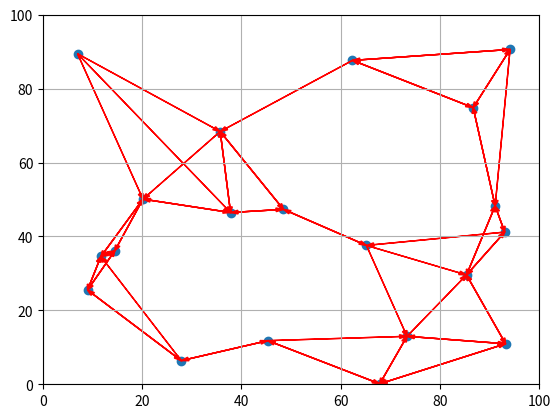

The matplotlib source for this figure:
import matplotlib.pyplot as plt
import numpy as np
def draw_arrow(start, end):
    dx, dy = end - start
    plt.arrow(start[0], start[1], dx, dy, color='red',
              head_width=1, length_includes_head=True)

pointsList = np.random.rand(20,2)*100
pointsList = np.array(sorted(pointsList, key= lambda x: np.linalg.norm(x)))
with open("pointslist.txt", mode='w') as f:
    for i in pointsList:
        f.write(f"({i[0]},{i[1]})\n")
plt.scatter(pointsList[:,0], pointsList[:,1])
disp = [[np.linalg.norm(i-j) if not np.array_equal(i, j) else np.inf for i in pointsList] for j in pointsList]
for i,norm in enumerate(disp):
    temp1 = norm.index(min(norm))
    norm[temp1] = np.inf
    temp2 = norm.index(min(norm))
    norm[temp2] = np.inf
    temp3 = norm.index(min(norm))
    draw_arrow(pointsList[i], pointsList[temp1])
    draw_arrow(pointsList[i], pointsList[temp2])
    draw_arrow(pointsList[i], pointsList[temp3])
plt.grid(True)
plt.xlim(0,100)
plt.ylim(0,100)
plt.show()
